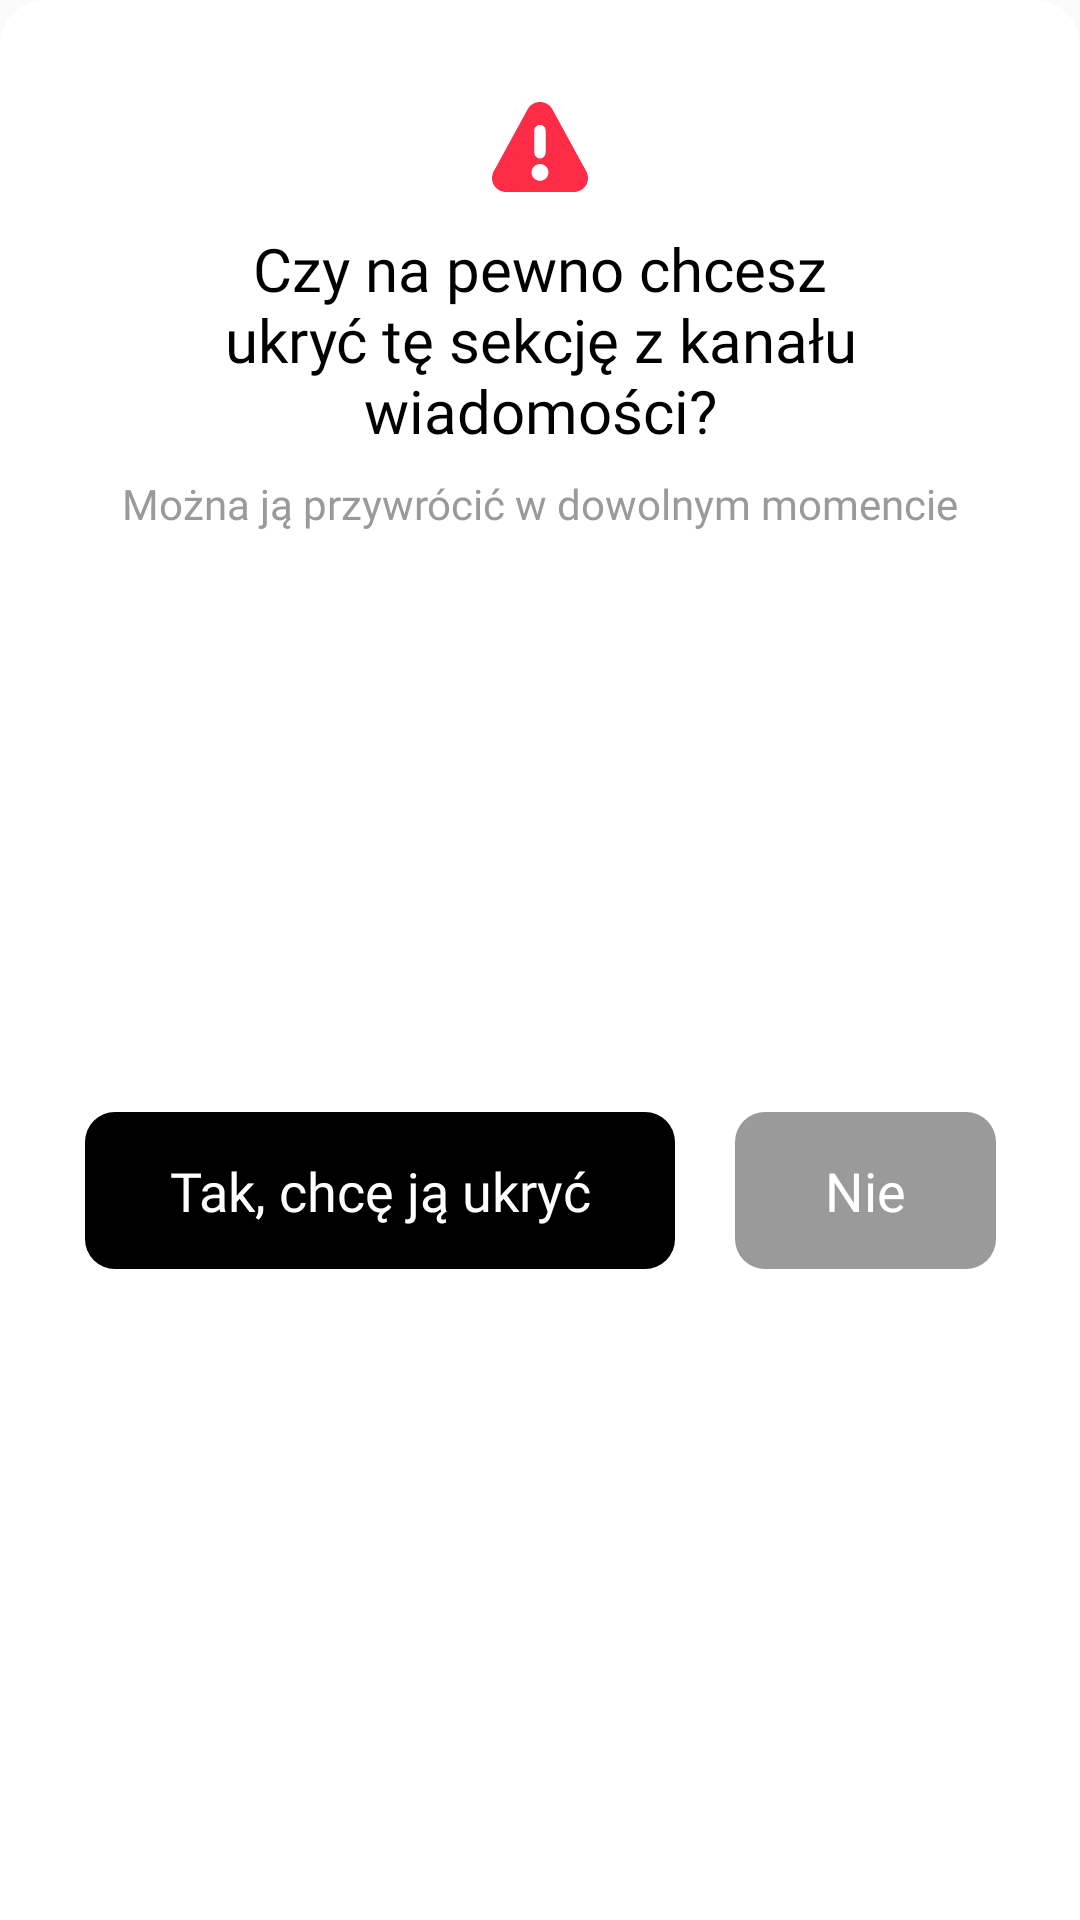

Produce the Android XML layout that renders to this screen, including the resource entries it uses.
<!-- AndroidManifest.xml: application theme Theme.PolandNews -->
<!-- res/layout/fragment_hide_section_bottom_sheet.xml -->
<?xml version="1.0" encoding="utf-8"?>
<layout xmlns:android="http://schemas.android.com/apk/res/android"
    xmlns:app="http://schemas.android.com/apk/res-auto">

    <data>

        <import type="android.view.View" />

        <variable
            name="onPositiveClick"
            type="View.OnClickListener" />

        <variable
            name="onNegativeClick"
            type="View.OnClickListener" />
    </data>

    <androidx.constraintlayout.widget.ConstraintLayout
        android:layout_width="match_parent"
        android:layout_height="wrap_content"
        android:background="@drawable/bottom_sheet_shape"
        app:behavior_draggable="true"
        app:behavior_hideable="true">

        <ImageView
            android:id="@+id/iv_attention"
            android:layout_width="wrap_content"
            android:layout_height="wrap_content"
            android:layout_marginTop="@dimen/margin_34"
            app:layout_constraintEnd_toEndOf="parent"
            app:layout_constraintStart_toStartOf="parent"
            app:layout_constraintTop_toTopOf="parent"
            app:srcCompat="@drawable/ic_attention" />

        <TextView
            android:id="@+id/tv_hide_section_title"
            style="@style/Text_500.SP20.Black"
            android:layout_width="0dp"
            android:layout_height="wrap_content"
            android:layout_marginStart="@dimen/margin_54"
            android:layout_marginTop="@dimen/margin_16"
            android:layout_marginEnd="@dimen/margin_54"
            android:text="@string/hide_section_title"
            android:textAlignment="center"
            app:layout_constraintEnd_toEndOf="parent"
            app:layout_constraintStart_toStartOf="parent"
            app:layout_constraintTop_toBottomOf="@id/iv_attention" />

        <TextView
            android:id="@+id/tv_hide_section_description"
            style="@style/Text_500.SP16.Gray"
            android:layout_width="wrap_content"
            android:layout_height="wrap_content"
            android:layout_marginTop="@dimen/margin_8"
            android:text="@string/hide_section_description"
            app:layout_constraintEnd_toEndOf="parent"
            app:layout_constraintStart_toStartOf="parent"
            app:layout_constraintTop_toBottomOf="@id/tv_hide_section_title" />

        <TextView
            android:id="@+id/btn_positive"
            android:layout_width="wrap_content"
            android:layout_height="wrap_content"
            android:layout_marginStart="@dimen/margin_54"
            android:layout_marginTop="@dimen/margin_10"
            android:layout_marginEnd="@dimen/margin_10"
            android:layout_marginBottom="@dimen/margin_34"
            android:background="@drawable/ripple_black"
            android:clickable="true"
            android:focusable="true"
            android:fontFamily="@font/poppins_500"
            android:onClick="@{onPositiveClick}"
            android:paddingStart="@dimen/margin_28"
            android:paddingTop="14dp"
            android:paddingEnd="@dimen/margin_28"
            android:paddingBottom="14dp"
            android:text="@string/want_to_hide"
            android:textAlignment="center"
            android:textColor="@color/white"
            android:textSize="@dimen/text_18"
            app:layout_constraintBottom_toBottomOf="parent"
            app:layout_constraintEnd_toStartOf="@id/btn_negative"
            app:layout_constraintStart_toStartOf="parent"
            app:layout_constraintTop_toBottomOf="@id/tv_hide_section_description" />

        <TextView
            android:id="@+id/btn_negative"
            android:layout_width="wrap_content"
            android:layout_height="wrap_content"
            android:layout_marginStart="@dimen/margin_10"
            android:layout_marginTop="@dimen/margin_10"
            android:layout_marginEnd="@dimen/margin_54"
            android:background="@drawable/ripple_gray_dark"
            android:clickable="true"
            android:focusable="true"
            android:fontFamily="@font/poppins_500"
            android:onClick="@{onNegativeClick}"
            android:paddingStart="@dimen/margin_30"
            android:paddingTop="14dp"
            android:paddingEnd="@dimen/margin_30"
            android:paddingBottom="14dp"
            android:text="@string/no"
            android:textAlignment="center"
            android:textColor="@color/white"
            android:textSize="@dimen/text_18"
            app:layout_constraintBottom_toBottomOf="@id/btn_positive"
            app:layout_constraintEnd_toEndOf="parent"
            app:layout_constraintHorizontal_bias="0.909"
            app:layout_constraintStart_toEndOf="@id/btn_positive"
            app:layout_constraintTop_toTopOf="@id/btn_positive"
            app:layout_constraintVertical_bias="1.0" />

    </androidx.constraintlayout.widget.ConstraintLayout>
</layout>
<!-- resources referenced by this layout -->
<resources>
  <color name="white">#FFFFFFFF</color>
  <dimen name="margin_10">10dp</dimen>
  <dimen name="margin_16">16dp</dimen>
  <dimen name="margin_28">28dp</dimen>
  <dimen name="margin_30">30dp</dimen>
  <dimen name="margin_34">34dp</dimen>
  <dimen name="margin_54">54dp</dimen>
  <dimen name="margin_8">8dp</dimen>
  <dimen name="text_18">18sp</dimen>
  <!-- drawable bottom_sheet_shape (drawable) -->
  <?xml version="1.0" encoding="utf-8"?>
  <shape xmlns:android="http://schemas.android.com/apk/res/android">
  
      <solid android:color="@color/white" />
  
      <corners
          android:bottomLeftRadius="0dp"
          android:bottomRightRadius="0dp"
          android:topLeftRadius="@dimen/radius_15"
          android:topRightRadius="@dimen/radius_15" />
  
  </shape>
  <!-- drawable ripple_black (drawable) -->
  <?xml version="1.0" encoding="utf-8"?>
  <ripple xmlns:android="http://schemas.android.com/apk/res/android"
      android:color="@color/gray">
      <item android:drawable="@drawable/bg_button_black" />
  </ripple>
  <!-- drawable ripple_gray_dark (drawable) -->
  <?xml version="1.0" encoding="utf-8"?>
  <layer-list xmlns:android="http://schemas.android.com/apk/res/android">
      <corners android:radius="10dp" />
      <item android:drawable="@drawable/bg_button_gray_dark"/>
  </layer-list>
  <string name="hide_section_description">Można ją przywrócić w dowolnym momencie</string>
  <string name="hide_section_title">Czy na pewno chcesz ukryć tę sekcję z kanału wiadomości?</string>
  <string name="no">Nie</string>
  <string name="want_to_hide">Tak, chcę ją ukryć</string>
  <style name="Text_500.SP16.Gray" parent="Text_500.SP16">
          <item name="android:textColor">@color/gray</item>
      </style>
  <style name="Text_500.SP20.Black" parent="Text_500.SP20">
          <item name="android:textColor">@color/black</item>
      </style>
  <dimen name="radius_15">15dp</dimen>
  <color name="gray">#FF9A9A9A</color>
  <!-- drawable bg_button_black (drawable) -->
  <?xml version="1.0" encoding="utf-8"?>
  <layer-list xmlns:android="http://schemas.android.com/apk/res/android">
      <corners android:radius="10dp" />
      <item android:drawable="@drawable/bckg_button_black"/>
  </layer-list>
  <!-- drawable bg_button_gray_dark (drawable) -->
  <?xml version="1.0" encoding="utf-8"?>
  <ripple xmlns:android="http://schemas.android.com/apk/res/android"
      android:color="@color/gray">
      <item android:drawable="@drawable/bckg_button_gray_dark" />
  </ripple>
  <style name="Text_500.SP16" parent="Text_500">
          <item name="android:textSize">@dimen/text_16</item>
      </style>
  <style name="Text_500.SP20" parent="Text_500">
          <item name="android:textSize">@dimen/text_20</item>
      </style>
  <color name="black">#FF000000</color>
  <color name="colorPrimary">#FF4240</color>
  <color name="colorPrimaryDark">#BA3231</color>
  <!-- drawable bckg_button_black (drawable) -->
  <?xml version="1.0" encoding="utf-8"?>
  <shape xmlns:android="http://schemas.android.com/apk/res/android">
      <solid android:color="@color/black"/>
      <corners android:radius="@dimen/radius_10" />
  </shape>
  <!-- drawable bckg_button_gray_dark (drawable) -->
  <?xml version="1.0" encoding="utf-8"?>
  <shape xmlns:android="http://schemas.android.com/apk/res/android">
      <solid android:color="@color/gray"/>
      <corners android:radius="@dimen/radius_10" />
  </shape>
  <style name="Text_500">
          <item name="fontFamily">@font/poppins_500</item>
      </style>
  <dimen name="text_16">16sp</dimen>
  <dimen name="text_20">20sp</dimen>
  <dimen name="radius_10">10dp</dimen>
</resources>
